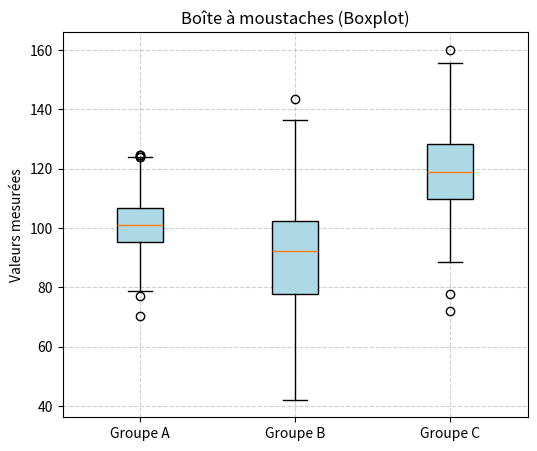

This figure's Python source:
import matplotlib.pyplot as plt
import numpy as np

# Génération de données aléatoires
np.random.seed(10)
data1 = np.random.normal(100, 10, 200)
data2 = np.random.normal(90, 20, 200)
data3 = np.random.normal(120, 15, 200)

# Création du boxplot
plt.figure(figsize=(6, 5))
plt.boxplot([data1, data2, data3],
            labels=['Groupe A', 'Groupe B', 'Groupe C'],
            patch_artist=True,
            boxprops=dict(facecolor='lightblue'))

plt.title("Boîte à moustaches (Boxplot)")
plt.ylabel("Valeurs mesurées")
plt.grid(True, linestyle='--', alpha=0.6)
plt.show()
